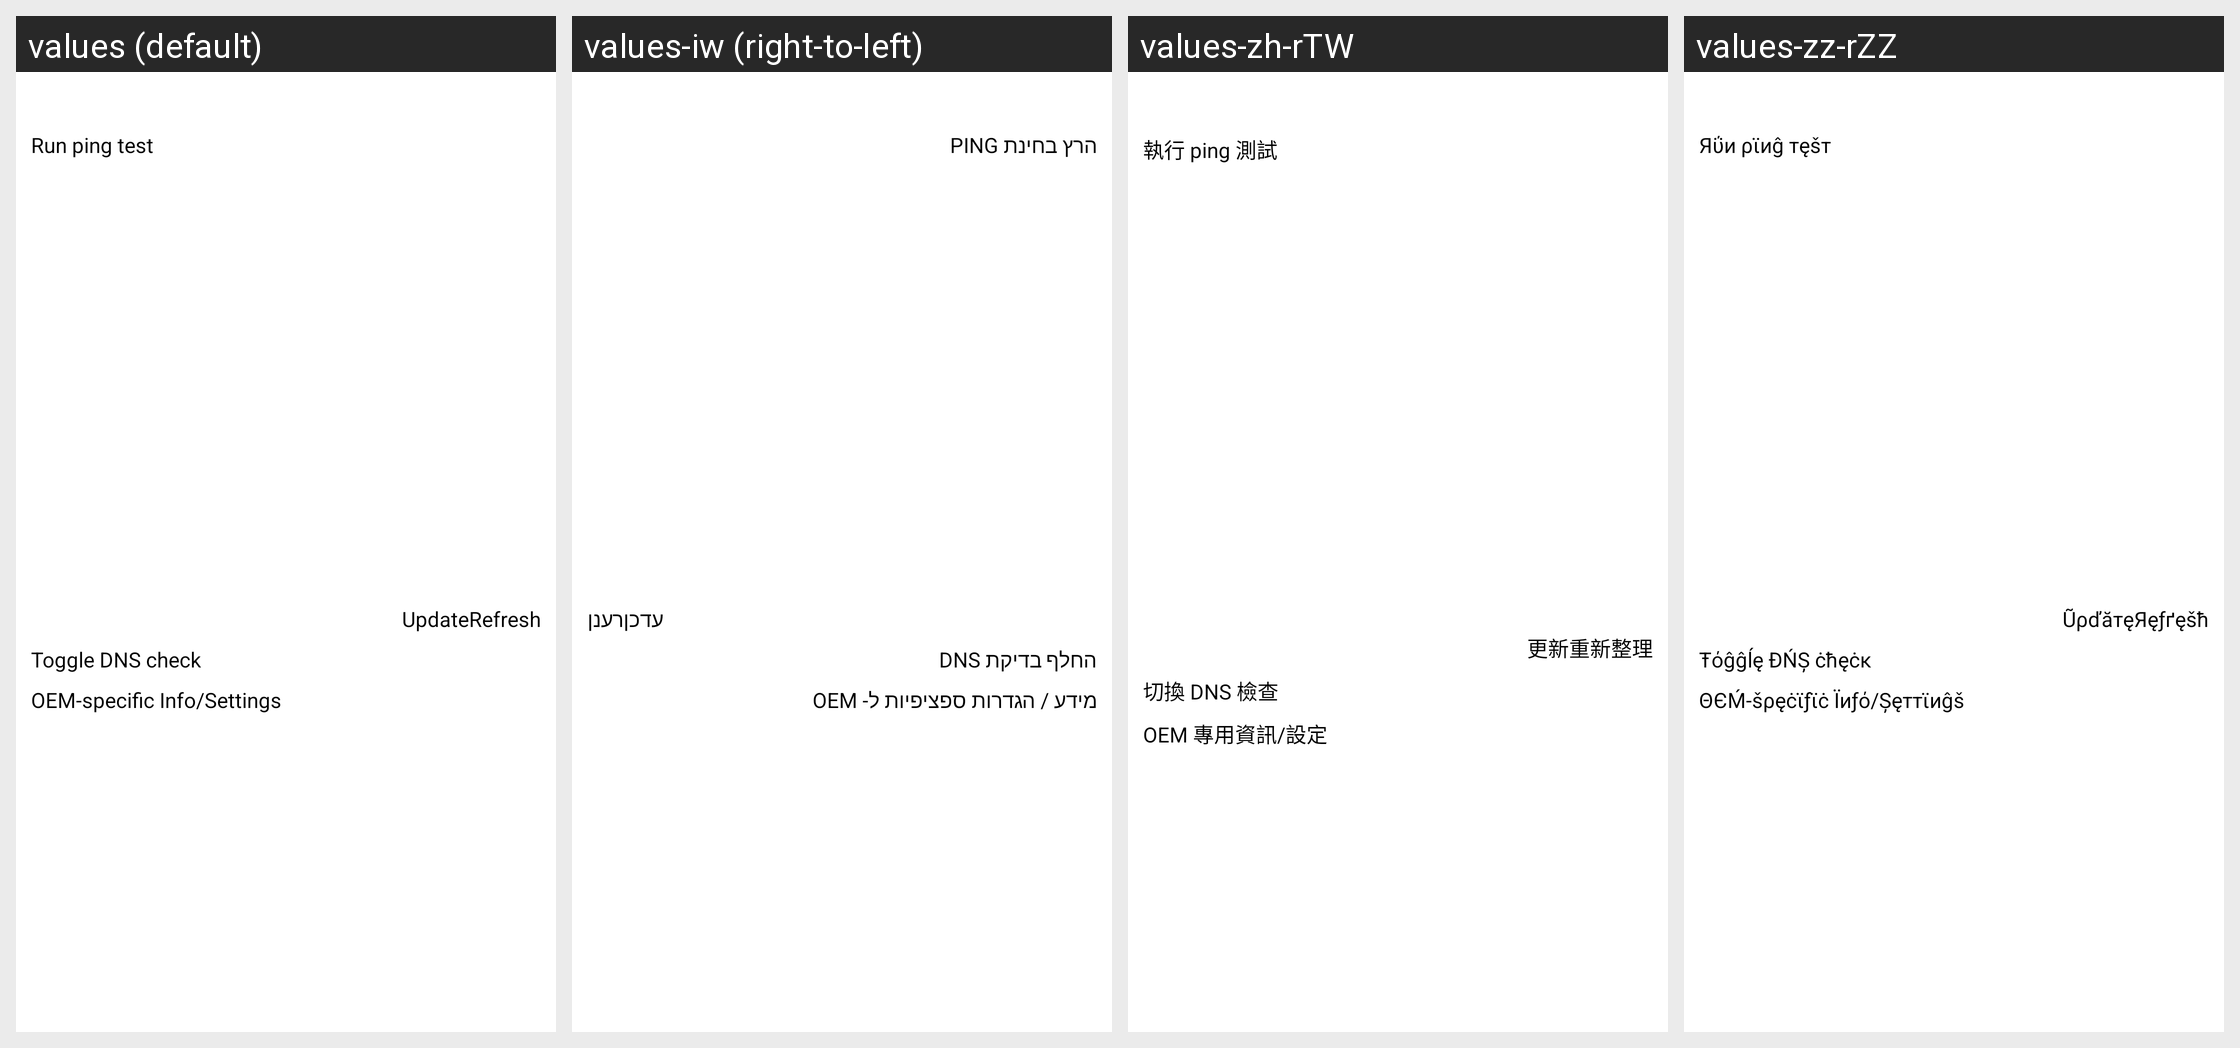

The same Android screen rendered under several of its app's locales, left to right. List the strings drawn on it with the default value and each locale's translation.
Android screen res/layout/radio_info.xml rendered under 4 locales, left to right: values (default), values-iw (right-to-left), values-zh-rTW, values-zz-rZZ. Device: Nexus 5 (rendered at 1080×1920; each locale shown at half size, 540×960, under a caption strip naming it); theme Theme_Holo_new_ui.
Other locales in the repository, not shown: values-zh-rCN.
Strings drawn on this screen, with the default value and each locale's value (text and hints the layout hard-codes, and strings that could not be matched under every locale, appear in the picture but are not listed):

ping_test_label
  values: Run ping test
  values-iw: הרץ בחינת PING
  values-zh-rTW: 執行 ping 測試
  values-zz-rZZ: Яΰи ρϊиĝ тęšт

radio_info_smsc_refresh_label
  values: Refresh
  values-iw: רענן
  values-zh-rTW: 重新整理
  values-zz-rZZ: Яęƒґęšћ

radio_info_smsc_update_label
  values: Update
  values-iw: עדכן
  values-zh-rTW: 更新
  values-zz-rZZ: Ũρďăтę

radio_info_toggle_dns_check_label
  values: Toggle DNS check
  values-iw: החלף בדיקת DNS
  values-zh-rTW: 切換 DNS 檢查
  values-zz-rZZ: Ŧόĝĝĺę ĐŃȘ ċћęċĸ

oem_radio_info_label
  values: OEM-specific Info/Settings
  values-iw: מידע / הגדרות ספציפיות ל- OEM
  values-zh-rTW: OEM 專用資訊/設定
  values-zz-rZZ: ΘЄḾ-šρęċϊƒϊċ Їиƒό/Șęттϊиĝš
